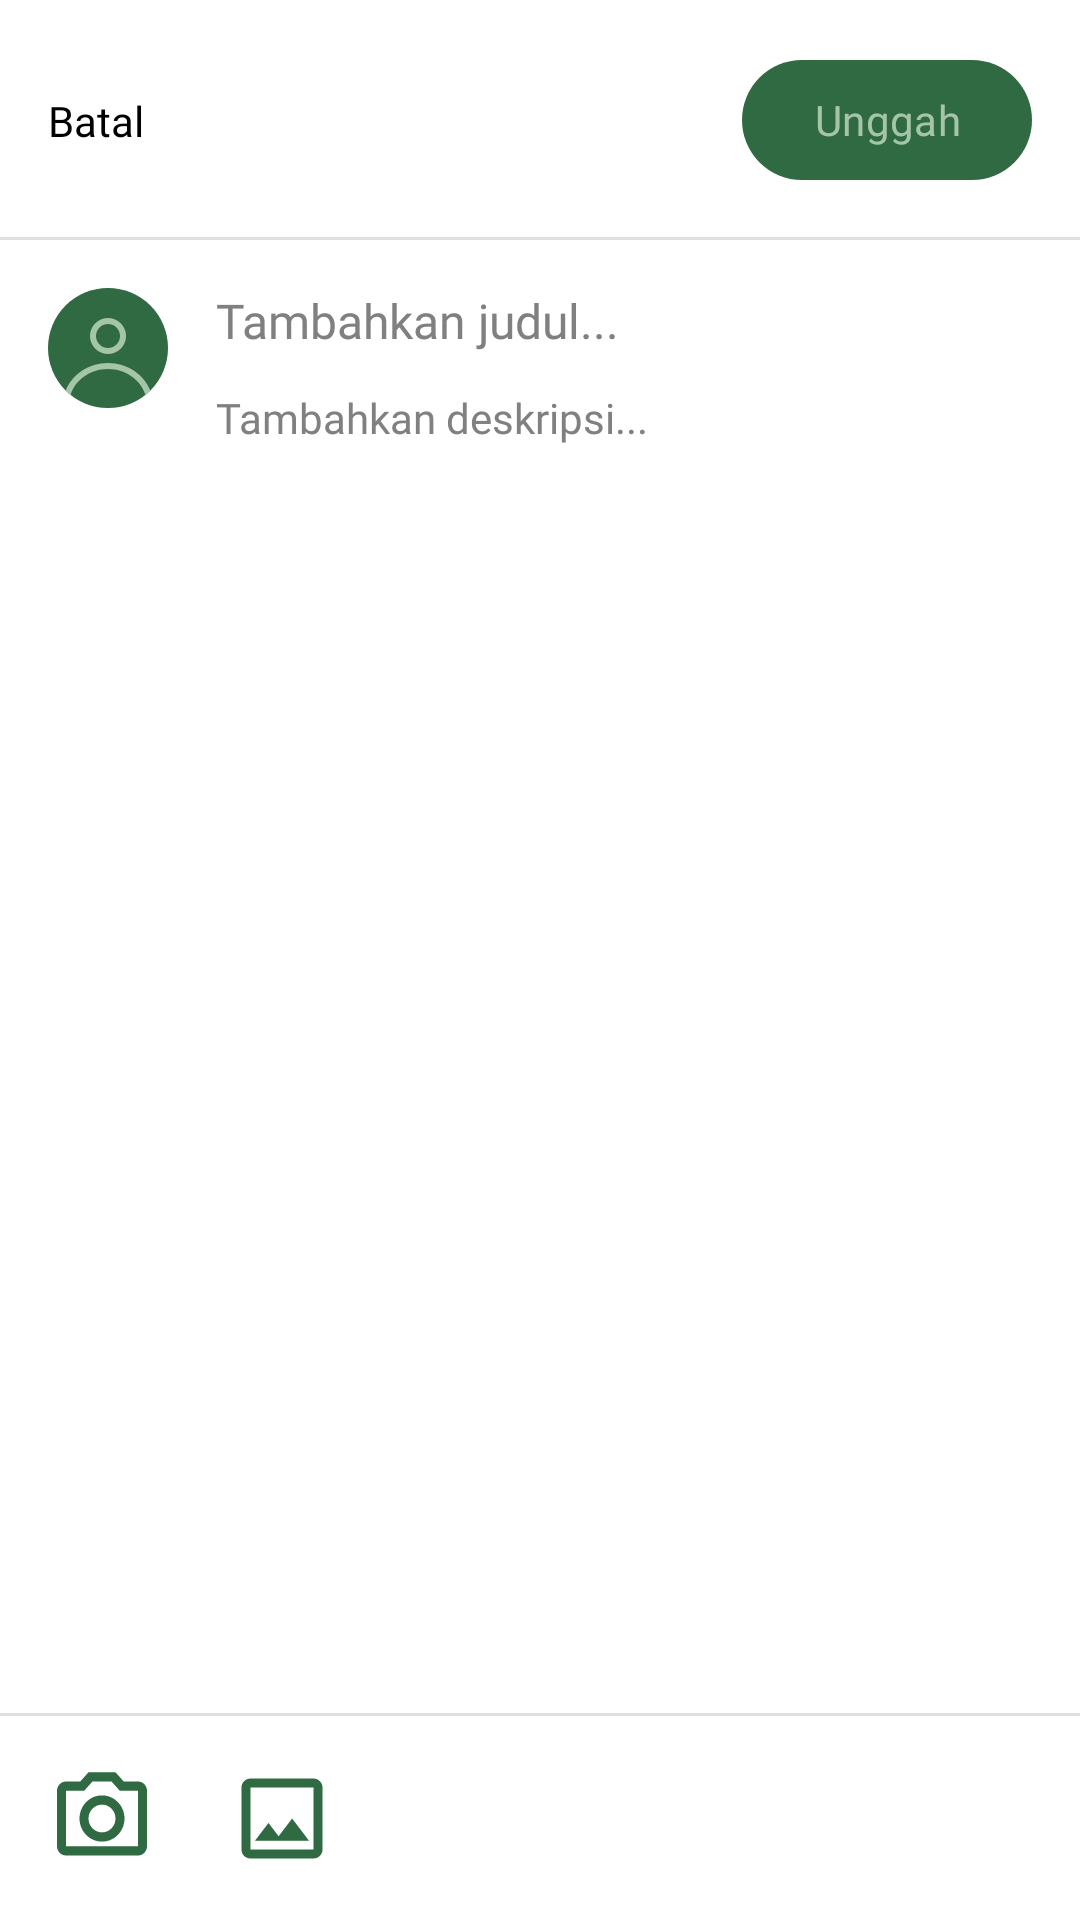

This screen was rendered from an Android layout file. Write that file and the resources it references.
<!-- AndroidManifest.xml: application theme Theme.DaunSehat -->
<!-- res/layout/activity_post.xml -->
<?xml version="1.0" encoding="utf-8"?>
<androidx.constraintlayout.widget.ConstraintLayout xmlns:android="http://schemas.android.com/apk/res/android"
    xmlns:app="http://schemas.android.com/apk/res-auto"
    android:layout_width="match_parent"
    android:layout_height="match_parent"
    xmlns:tools="http://schemas.android.com/tools">

    <androidx.constraintlayout.widget.ConstraintLayout
        android:id="@+id/header_group"
        android:layout_width="match_parent"
        android:layout_height="wrap_content"
        android:background="@color/white"
        app:layout_constraintTop_toTopOf="parent"
        app:layout_constraintStart_toStartOf="parent"
        app:layout_constraintEnd_toEndOf="parent">

        <TextView
            android:id="@+id/btn_close"
            android:layout_width="wrap_content"
            android:layout_height="wrap_content"
            android:text="Batal"
            android:fontFamily="@font/nunito_regular"
            android:textSize="14sp"
            android:layout_marginStart="16dp"
            android:textColor="@color/black"
            app:layout_constraintBottom_toBottomOf="parent"
            app:layout_constraintStart_toStartOf="parent"
            app:layout_constraintTop_toTopOf="parent"
            android:background="?attr/selectableItemBackgroundBorderless"/>

        <com.google.android.material.button.MaterialButton
            android:id="@+id/btn_post"
            android:layout_width="wrap_content"
            android:layout_height="wrap_content"
            android:layout_marginEnd="16dp"
            android:layout_marginVertical="16dp"
            android:text="Unggah"
            android:textSize="14sp"
            android:textColor="@color/light_green"
            app:backgroundTint="@color/green"
            android:fontFamily="@font/nunito_semi_bold"
            app:layout_constraintBottom_toBottomOf="parent"
            app:layout_constraintEnd_toEndOf="parent"
            app:layout_constraintTop_toTopOf="parent" />

        <View
            android:id="@+id/view_divider1"
            android:layout_width="0dp"
            android:layout_height="1dp"
            android:background="@color/light_grey"
            app:layout_constraintBottom_toBottomOf="parent"
            app:layout_constraintStart_toStartOf="parent"
            app:layout_constraintEnd_toEndOf="parent"/>

    </androidx.constraintlayout.widget.ConstraintLayout>

    <ScrollView
        android:id="@+id/scroll_content"
        android:layout_width="match_parent"
        android:layout_height="0dp"
        android:fillViewport="true"
        app:layout_constraintTop_toBottomOf="@id/header_group"
        app:layout_constraintStart_toStartOf="parent"
        app:layout_constraintEnd_toEndOf="parent"
        app:layout_constraintBottom_toTopOf="@id/bottom_bar">

        <androidx.constraintlayout.widget.ConstraintLayout
            android:layout_width="match_parent"
            android:layout_height="wrap_content"
            android:background="@color/white"
            android:paddingBottom="16dp"
            android:paddingHorizontal="16dp">

            <ImageView
                android:id="@+id/iv_profile_picture"
                android:layout_width="40dp"
                android:layout_height="40dp"
                android:layout_marginTop="16dp"
                android:src="@drawable/ic_photo_profile"
                app:layout_constraintStart_toStartOf="parent"
                app:layout_constraintTop_toTopOf="parent" />

            <EditText
                android:id="@+id/et_title"
                android:layout_width="0dp"
                android:layout_height="wrap_content"
                android:layout_marginStart="16dp"
                android:background="@android:color/transparent"
                android:hint="Tambahkan judul..."
                android:textColor="@color/black"
                android:textColorHint="@color/grey"
                android:fontFamily="@font/nunito_bold"
                android:textSize="16sp"
                android:maxLength="255"
                app:layout_constraintEnd_toEndOf="parent"
                app:layout_constraintStart_toEndOf="@id/iv_profile_picture"
                app:layout_constraintTop_toTopOf="@id/iv_profile_picture" />

            <EditText
                android:id="@+id/et_description"
                android:layout_width="0dp"
                android:layout_height="wrap_content"
                android:layout_marginTop="12dp"
                android:hint="Tambahkan deskripsi..."
                android:background="@android:color/transparent"
                android:textSize="14sp"
                android:textColor="@color/black"
                android:textColorHint="@color/grey"
                android:fontFamily="@font/nunito_regular"
                app:layout_constraintTop_toBottomOf="@id/et_title"
                app:layout_constraintStart_toStartOf="@id/et_title"
                app:layout_constraintEnd_toEndOf="@id/et_title" />

            <FrameLayout
                android:id="@+id/fl_image_container"
                android:layout_width="match_parent"
                android:layout_height="wrap_content"
                android:layout_marginTop="24dp"
                app:layout_constraintEnd_toEndOf="parent"
                app:layout_constraintStart_toStartOf="parent"
                app:layout_constraintTop_toBottomOf="@id/et_description"
                android:visibility="gone"
                tools:visibility="visible">

                <ImageView
                    android:id="@+id/iv_added_image"
                    android:layout_width="match_parent"
                    android:layout_height="wrap_content"
                    android:scaleType="fitCenter"
                    android:adjustViewBounds="true"
                    android:src="@drawable/header4" />

                <ImageButton
                    android:id="@+id/btn_remove_image"
                    android:layout_width="40dp"
                    android:layout_height="40dp"
                    android:layout_gravity="top|end"
                    android:background="?attr/selectableItemBackgroundBorderless"
                    android:src="@drawable/ic_outline_cancel_24"
                    android:padding="8dp"
                    app:tint="@color/black" />
            </FrameLayout>


        </androidx.constraintlayout.widget.ConstraintLayout>
    </ScrollView>

    <androidx.constraintlayout.widget.ConstraintLayout
        android:id="@+id/bottom_bar"
        android:layout_width="match_parent"
        android:layout_height="wrap_content"
        android:background="@color/white"
        app:layout_constraintBottom_toBottomOf="parent"
        app:layout_constraintStart_toStartOf="parent"
        app:layout_constraintEnd_toEndOf="parent">

        <View
            android:id="@+id/view_divider2"
            android:layout_width="0dp"
            android:layout_height="1dp"
            android:layout_marginTop="16dp"
            android:background="@color/light_grey"
            app:layout_constraintTop_toBottomOf="parent"
            app:layout_constraintBottom_toTopOf="@+id/btn_camera_bottom"
            app:layout_constraintStart_toStartOf="parent"
            app:layout_constraintEnd_toEndOf="parent"/>

        <ImageButton
            android:id="@+id/btn_camera_bottom"
            android:layout_width="36dp"
            android:layout_height="36dp"
            android:layout_marginVertical="16dp"
            android:layout_marginStart="16dp"
            android:background="?attr/selectableItemBackgroundBorderless"
            android:src="@drawable/ic_outline_camera_alt_24"
            app:layout_constraintBottom_toBottomOf="parent"
            app:layout_constraintStart_toStartOf="parent"
            app:layout_constraintTop_toBottomOf="@+id/view_divider2" />

        <ImageButton
            android:id="@+id/btn_gallery_bottom"
            android:layout_width="36dp"
            android:layout_height="36dp"
            android:layout_marginStart="24dp"
            android:background="?attr/selectableItemBackgroundBorderless"
            android:src="@drawable/ic_add_image"
            app:layout_constraintBottom_toBottomOf="@+id/btn_camera_bottom"
            app:layout_constraintStart_toEndOf="@id/btn_camera_bottom"
            app:layout_constraintTop_toTopOf="@+id/btn_camera_bottom" />

    </androidx.constraintlayout.widget.ConstraintLayout>

    <ProgressBar
        android:layout_width="match_parent"
        android:layout_height="wrap_content"
        android:id="@+id/progressBar"
        android:visibility="gone"
        app:layout_constraintTop_toTopOf="parent"
        app:layout_constraintBottom_toBottomOf="parent"
        app:layout_constraintStart_toStartOf="parent"
        app:layout_constraintEnd_toEndOf="parent"
        android:indeterminate="true" />

</androidx.constraintlayout.widget.ConstraintLayout>
<!-- resources referenced by this layout -->
<resources>
  <color name="black">#FF000000</color>
  <color name="green">#306A42</color>
  <color name="grey">#808080</color>
  <color name="light_green">#A5C5A9</color>
  <color name="light_grey">#E0E0E0</color>
  <color name="white">#FFFFFFFF</color>
  <!-- drawable ic_add_image (drawable) -->
  <vector xmlns:android="http://schemas.android.com/apk/res/android"
      android:width="36dp"
      android:height="37dp"
      android:viewportWidth="24"
      android:viewportHeight="25">
    <path
        android:pathData="M5,21.5C4.45,21.5 3.975,21.308 3.575,20.925C3.192,20.525 3,20.05 3,19.5V5.5C3,4.95 3.192,4.483 3.575,4.1C3.975,3.7 4.45,3.5 5,3.5H19C19.55,3.5 20.017,3.7 20.4,4.1C20.8,4.483 21,4.95 21,5.5V19.5C21,20.05 20.8,20.525 20.4,20.925C20.017,21.308 19.55,21.5 19,21.5H5ZM5,19.5H19V5.5H5V19.5ZM6,17.5H18L14.25,12.5L11.25,16.5L9,13.5L6,17.5ZM5,19.5V5.5V19.5Z"
        android:fillColor="#306A42"/>
  </vector>
  <!-- drawable ic_outline_camera_alt_24 (drawable) -->
  <vector xmlns:android="http://schemas.android.com/apk/res/android" android:height="37dp" android:tint="@color/green" android:viewportHeight="24" android:viewportWidth="24" android:width="36dp">
        
      <path android:fillColor="@android:color/white" android:pathData="M20,4h-3.17L15,2L9,2L7.17,4L4,4c-1.1,0 -2,0.9 -2,2v12c0,1.1 0.9,2 2,2h16c1.1,0 2,-0.9 2,-2L22,6c0,-1.1 -0.9,-2 -2,-2zM20,18L4,18L4,6h4.05l1.83,-2h4.24l1.83,2L20,6v12zM12,7c-2.76,0 -5,2.24 -5,5s2.24,5 5,5 5,-2.24 5,-5 -2.24,-5 -5,-5zM12,15c-1.65,0 -3,-1.35 -3,-3s1.35,-3 3,-3 3,1.35 3,3 -1.35,3 -3,3z"/>
      
  </vector>
  <!-- drawable ic_outline_cancel_24 (drawable) -->
  <vector xmlns:android="http://schemas.android.com/apk/res/android" android:height="24dp" android:tint="@color/grey" android:viewportHeight="24" android:viewportWidth="24" android:width="24dp">
        
      <path android:fillColor="@android:color/white" android:pathData="M12,2C6.47,2 2,6.47 2,12s4.47,10 10,10 10,-4.47 10,-10S17.53,2 12,2zM12,20c-4.41,0 -8,-3.59 -8,-8s3.59,-8 8,-8 8,3.59 8,8 -3.59,8 -8,8zM15.59,7L12,10.59 8.41,7 7,8.41 10.59,12 7,15.59 8.41,17 12,13.41 15.59,17 17,15.59 13.41,12 17,8.41z"/>
      
  </vector>
  <!-- drawable ic_photo_profile (drawable) -->
  <vector xmlns:android="http://schemas.android.com/apk/res/android"
      android:width="100dp"
      android:height="100dp"
      android:viewportWidth="100"
      android:viewportHeight="100">
    <path
        android:pathData="M50,0L50,0A50,50 0,0 1,100 50L100,50A50,50 0,0 1,50 100L50,100A50,50 0,0 1,0 50L0,50A50,50 0,0 1,50 0z"
        android:fillColor="#306A42"/>
    <path
        android:pathData="M65,40C65,48.28 58.28,55 50,55C41.72,55 35,48.28 35,40C35,31.72 41.72,25 50,25C58.28,25 65,31.72 65,40ZM60,40C60,45.52 55.52,50 50,50C44.48,50 40,45.52 40,40C40,34.48 44.48,30 50,30C55.52,30 60,34.48 60,40Z"
        android:fillColor="#A5C5A9"
        android:fillType="evenOdd"/>
    <path
        android:pathData="M50,62.5C33.81,62.5 20.02,72.07 14.77,85.48C16.05,86.75 17.4,87.95 18.81,89.08C22.72,76.77 34.99,67.5 50,67.5C65.01,67.5 77.28,76.77 81.19,89.08C82.6,87.95 83.95,86.75 85.23,85.48C79.98,72.07 66.19,62.5 50,62.5Z"
        android:fillColor="#A5C5A9"/>
  </vector>
  <style name="Theme.DaunSehat" parent="Base.Theme.DaunSehat" />
  <style name="Base.Theme.DaunSehat" parent="Theme.Material3.Light.NoActionBar">
          
          <item name="android:windowBackground">@android:color/white</item>
          <item name="android:statusBarColor">@color/green</item>
      </style>
</resources>
